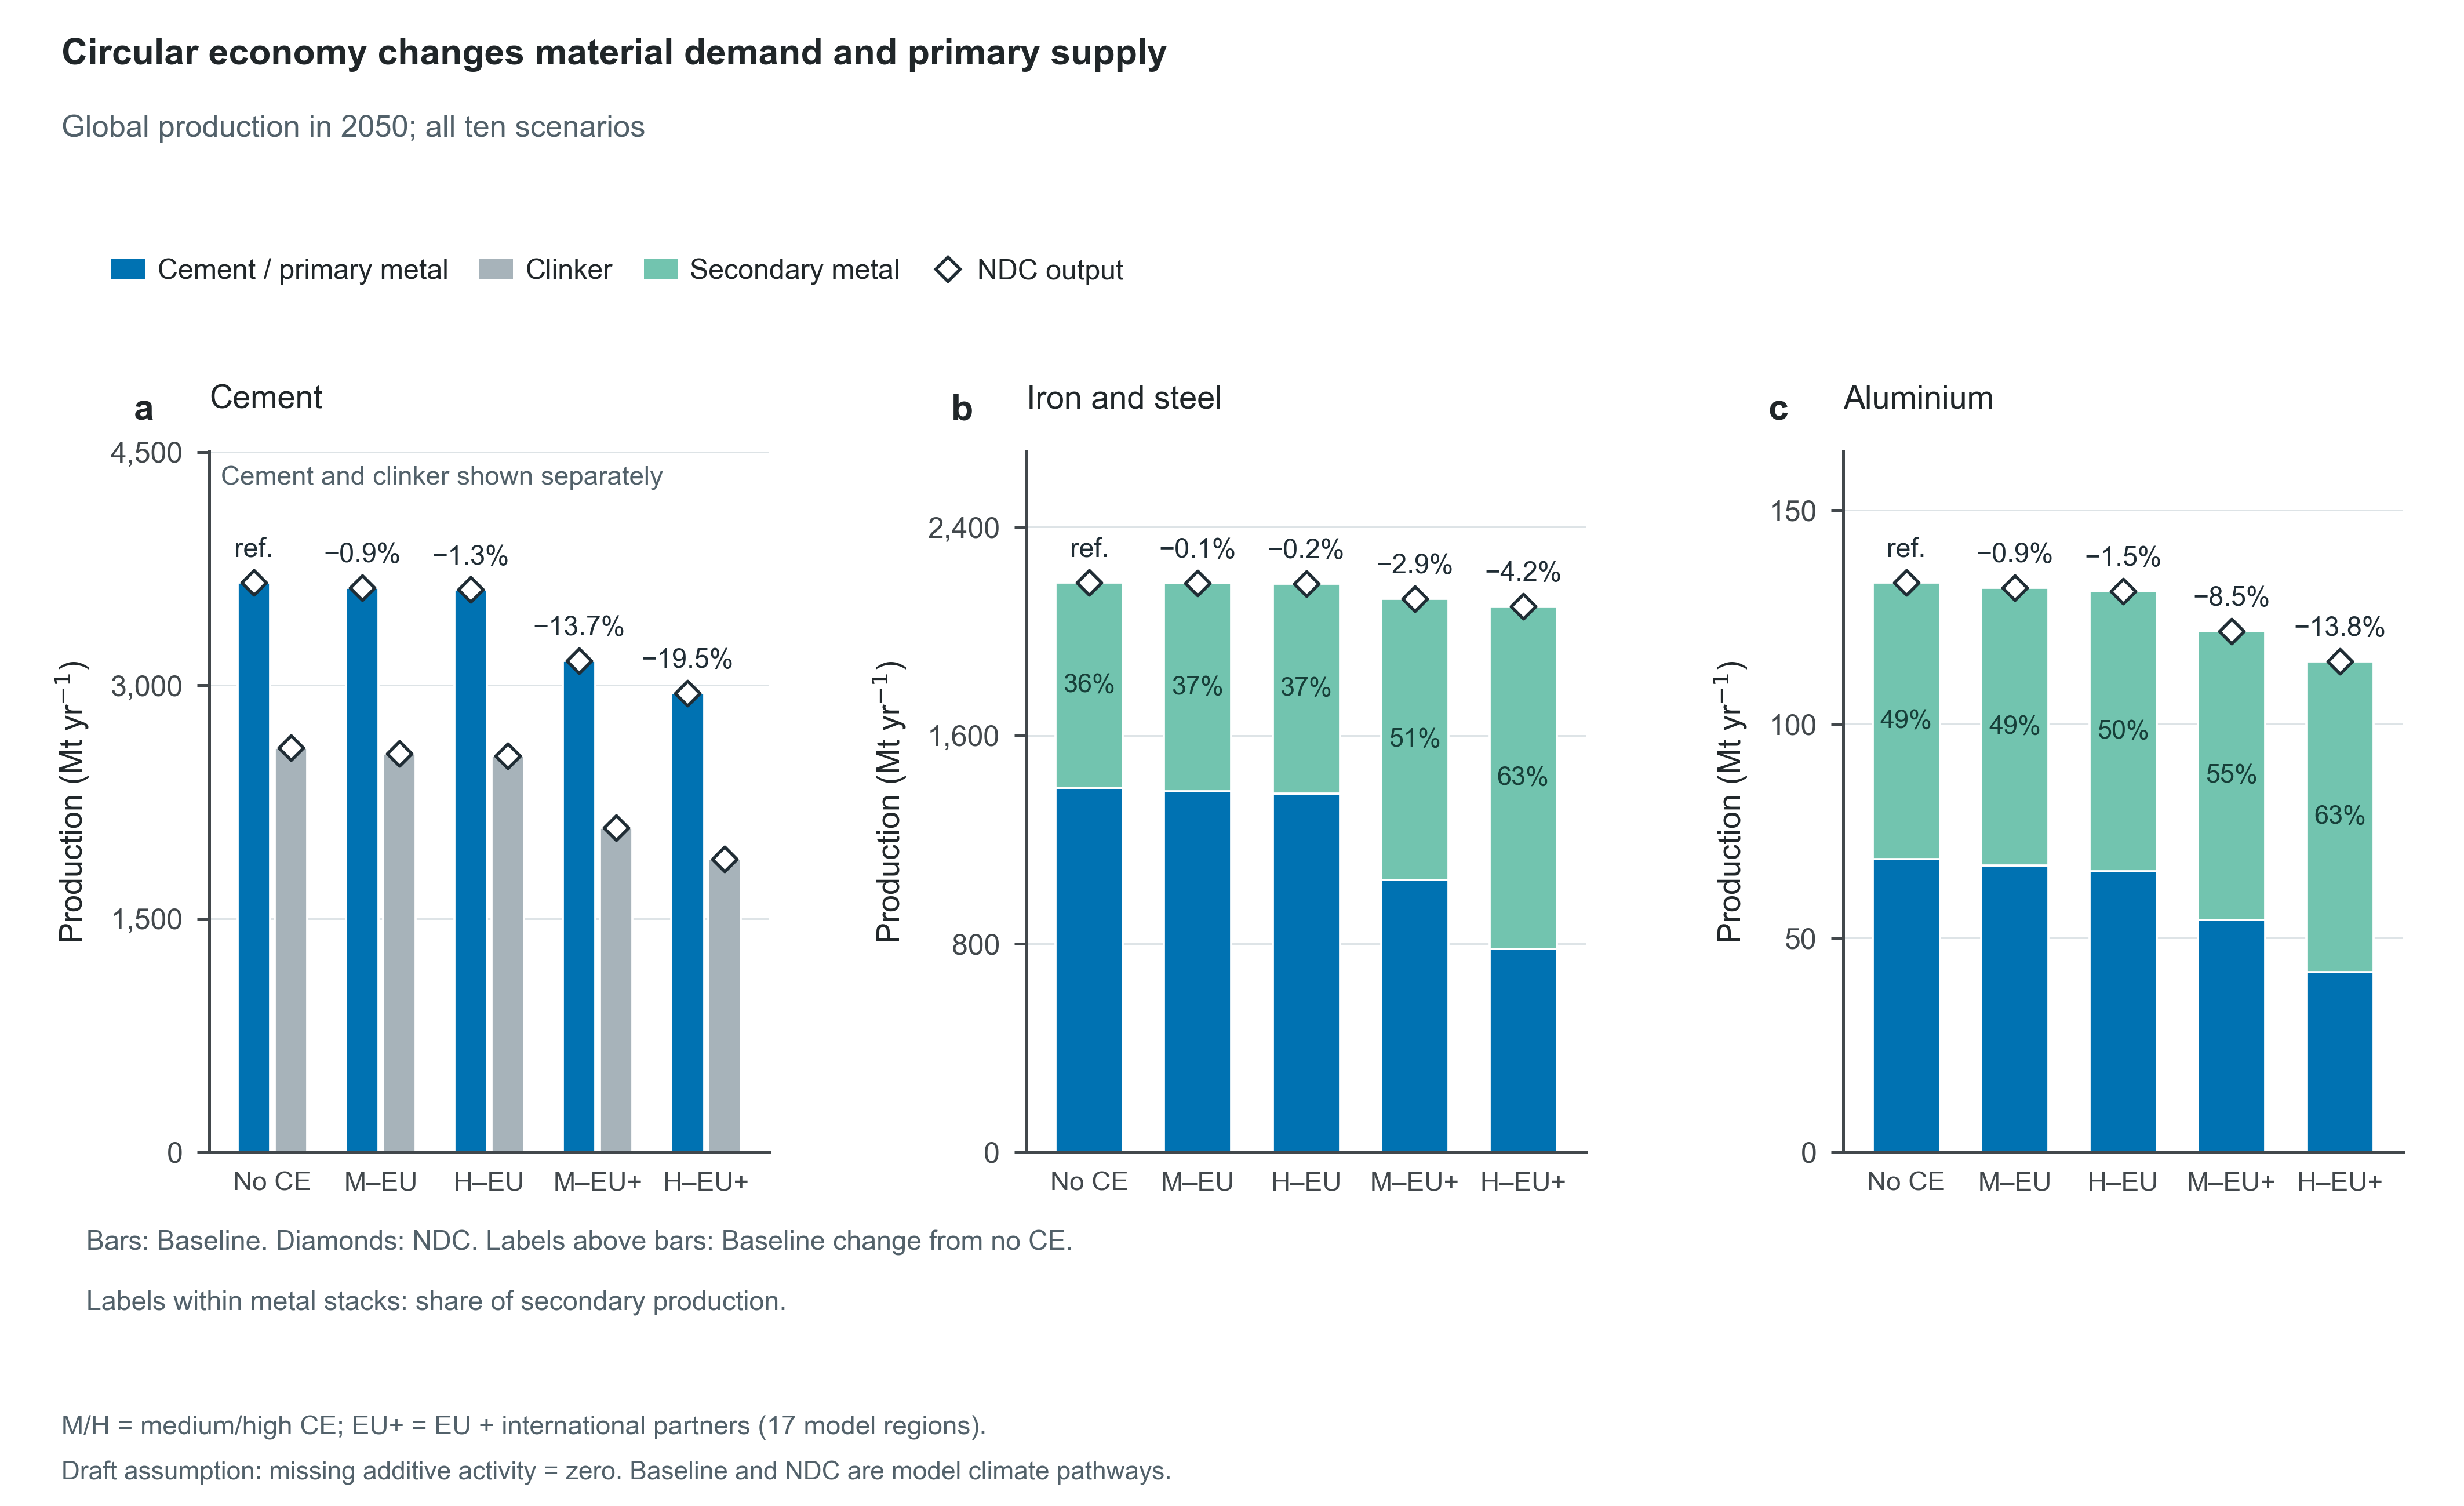

Values plotted in this chart, from the file beside it:
Scenario, Climate, Policy, Panel, Scope, Metric, Component, Year, Value, Unit, ReferenceScenario, Role, Figure
baseline_noce, Baseline, No CE, a, Global, Material production, Cement, 2050, 3660, Mt/yr, , plotted, fig01_material_production
baseline_noce, Baseline, No CE, a, Global, Material production, Clinker, 2050, 2599, Mt/yr, , plotted, fig01_material_production
baseline_medce_eu, Baseline, Medium CE, EU, a, Global, Material production, Cement, 2050, 3628, Mt/yr, , plotted, fig01_material_production
baseline_medce_eu, Baseline, Medium CE, EU, a, Global, Material production, Clinker, 2050, 2559, Mt/yr, , plotted, fig01_material_production
baseline_highce_eu, Baseline, High CE, EU, a, Global, Material production, Cement, 2050, 3614, Mt/yr, , plotted, fig01_material_production
baseline_highce_eu, Baseline, High CE, EU, a, Global, Material production, Clinker, 2050, 2546, Mt/yr, , plotted, fig01_material_production
baseline_medce_gbl, Baseline, Medium CE, EU + partners, a, Global, Material production, Cement, 2050, 3159, Mt/yr, , plotted, fig01_material_production
baseline_medce_gbl, Baseline, Medium CE, EU + partners, a, Global, Material production, Clinker, 2050, 2084, Mt/yr, , plotted, fig01_material_production
baseline_highce_gbl, Baseline, High CE, EU + partners, a, Global, Material production, Cement, 2050, 2947, Mt/yr, , plotted, fig01_material_production
baseline_highce_gbl, Baseline, High CE, EU + partners, a, Global, Material production, Clinker, 2050, 1884, Mt/yr, , plotted, fig01_material_production
ndc_noce, NDC, No CE, a, Global, Material production, Cement, 2050, 3660, Mt/yr, , plotted, fig01_material_production
ndc_noce, NDC, No CE, a, Global, Material production, Clinker, 2050, 2599, Mt/yr, , plotted, fig01_material_production
ndc_medce_eu, NDC, Medium CE, EU, a, Global, Material production, Cement, 2050, 3628, Mt/yr, , plotted, fig01_material_production
ndc_medce_eu, NDC, Medium CE, EU, a, Global, Material production, Clinker, 2050, 2559, Mt/yr, , plotted, fig01_material_production
ndc_highce_eu, NDC, High CE, EU, a, Global, Material production, Cement, 2050, 3614, Mt/yr, , plotted, fig01_material_production
ndc_highce_eu, NDC, High CE, EU, a, Global, Material production, Clinker, 2050, 2546, Mt/yr, , plotted, fig01_material_production
ndc_medce_gbl, NDC, Medium CE, EU + partners, a, Global, Material production, Cement, 2050, 3159, Mt/yr, , plotted, fig01_material_production
ndc_medce_gbl, NDC, Medium CE, EU + partners, a, Global, Material production, Clinker, 2050, 2084, Mt/yr, , plotted, fig01_material_production
ndc_highce_gbl, NDC, High CE, EU + partners, a, Global, Material production, Cement, 2050, 2947, Mt/yr, , plotted, fig01_material_production
ndc_highce_gbl, NDC, High CE, EU + partners, a, Global, Material production, Clinker, 2050, 1884, Mt/yr, , plotted, fig01_material_production
baseline_noce, Baseline, No CE, a, Global, Production change from no CE, Cement, 2050, 0.0, %, baseline_noce, plotted, fig01_material_production
baseline_medce_eu, Baseline, Medium CE, EU, a, Global, Production change from no CE, Cement, 2050, -0.8907, %, baseline_noce, plotted, fig01_material_production
baseline_highce_eu, Baseline, High CE, EU, a, Global, Production change from no CE, Cement, 2050, -1.267, %, baseline_noce, plotted, fig01_material_production
baseline_medce_gbl, Baseline, Medium CE, EU + partners, a, Global, Production change from no CE, Cement, 2050, -13.69, %, baseline_noce, plotted, fig01_material_production
baseline_highce_gbl, Baseline, High CE, EU + partners, a, Global, Production change from no CE, Cement, 2050, -19.48, %, baseline_noce, plotted, fig01_material_production
baseline_noce, Baseline, No CE, b, Global, Material production, Total, 2050, 2187, Mt/yr, , context, fig01_material_production
baseline_noce, Baseline, No CE, b, Global, Material production, Primary, 2050, 1400, Mt/yr, , plotted, fig01_material_production
baseline_noce, Baseline, No CE, b, Global, Material production, Secondary, 2050, 787.3, Mt/yr, , plotted, fig01_material_production
baseline_medce_eu, Baseline, Medium CE, EU, b, Global, Material production, Total, 2050, 2184, Mt/yr, , context, fig01_material_production
baseline_medce_eu, Baseline, Medium CE, EU, b, Global, Material production, Primary, 2050, 1386, Mt/yr, , plotted, fig01_material_production
baseline_medce_eu, Baseline, Medium CE, EU, b, Global, Material production, Secondary, 2050, 798.6, Mt/yr, , plotted, fig01_material_production
baseline_highce_eu, Baseline, High CE, EU, b, Global, Material production, Total, 2050, 2183, Mt/yr, , context, fig01_material_production
baseline_highce_eu, Baseline, High CE, EU, b, Global, Material production, Primary, 2050, 1376, Mt/yr, , plotted, fig01_material_production
baseline_highce_eu, Baseline, High CE, EU, b, Global, Material production, Secondary, 2050, 807.7, Mt/yr, , plotted, fig01_material_production
baseline_medce_gbl, Baseline, Medium CE, EU + partners, b, Global, Material production, Total, 2050, 2124, Mt/yr, , context, fig01_material_production
baseline_medce_gbl, Baseline, Medium CE, EU + partners, b, Global, Material production, Primary, 2050, 1046, Mt/yr, , plotted, fig01_material_production
baseline_medce_gbl, Baseline, Medium CE, EU + partners, b, Global, Material production, Secondary, 2050, 1078, Mt/yr, , plotted, fig01_material_production
baseline_highce_gbl, Baseline, High CE, EU + partners, b, Global, Material production, Total, 2050, 2095, Mt/yr, , context, fig01_material_production
baseline_highce_gbl, Baseline, High CE, EU + partners, b, Global, Material production, Primary, 2050, 781.1, Mt/yr, , plotted, fig01_material_production
baseline_highce_gbl, Baseline, High CE, EU + partners, b, Global, Material production, Secondary, 2050, 1314, Mt/yr, , plotted, fig01_material_production
ndc_noce, NDC, No CE, b, Global, Material production, Total, 2050, 2187, Mt/yr, , plotted, fig01_material_production
ndc_noce, NDC, No CE, b, Global, Material production, Primary, 2050, 1400, Mt/yr, , context, fig01_material_production
ndc_noce, NDC, No CE, b, Global, Material production, Secondary, 2050, 787.3, Mt/yr, , context, fig01_material_production
ndc_medce_eu, NDC, Medium CE, EU, b, Global, Material production, Total, 2050, 2184, Mt/yr, , plotted, fig01_material_production
ndc_medce_eu, NDC, Medium CE, EU, b, Global, Material production, Primary, 2050, 1386, Mt/yr, , context, fig01_material_production
ndc_medce_eu, NDC, Medium CE, EU, b, Global, Material production, Secondary, 2050, 798.6, Mt/yr, , context, fig01_material_production
ndc_highce_eu, NDC, High CE, EU, b, Global, Material production, Total, 2050, 2183, Mt/yr, , plotted, fig01_material_production
ndc_highce_eu, NDC, High CE, EU, b, Global, Material production, Primary, 2050, 1376, Mt/yr, , context, fig01_material_production
ndc_highce_eu, NDC, High CE, EU, b, Global, Material production, Secondary, 2050, 807.7, Mt/yr, , context, fig01_material_production
ndc_medce_gbl, NDC, Medium CE, EU + partners, b, Global, Material production, Total, 2050, 2124, Mt/yr, , plotted, fig01_material_production
ndc_medce_gbl, NDC, Medium CE, EU + partners, b, Global, Material production, Primary, 2050, 1046, Mt/yr, , context, fig01_material_production
ndc_medce_gbl, NDC, Medium CE, EU + partners, b, Global, Material production, Secondary, 2050, 1078, Mt/yr, , context, fig01_material_production
ndc_highce_gbl, NDC, High CE, EU + partners, b, Global, Material production, Total, 2050, 2095, Mt/yr, , plotted, fig01_material_production
ndc_highce_gbl, NDC, High CE, EU + partners, b, Global, Material production, Primary, 2050, 781.1, Mt/yr, , context, fig01_material_production
ndc_highce_gbl, NDC, High CE, EU + partners, b, Global, Material production, Secondary, 2050, 1314, Mt/yr, , context, fig01_material_production
baseline_noce, Baseline, No CE, b, Global, Secondary production share, Secondary, 2050, 36, %, , plotted, fig01_material_production
baseline_medce_eu, Baseline, Medium CE, EU, b, Global, Secondary production share, Secondary, 2050, 36.56, %, , plotted, fig01_material_production
baseline_highce_eu, Baseline, High CE, EU, b, Global, Secondary production share, Secondary, 2050, 36.99, %, , plotted, fig01_material_production
baseline_medce_gbl, Baseline, Medium CE, EU + partners, b, Global, Secondary production share, Secondary, 2050, 50.76, %, , plotted, fig01_material_production
baseline_highce_gbl, Baseline, High CE, EU + partners, b, Global, Secondary production share, Secondary, 2050, 62.72, %, , plotted, fig01_material_production
... 45 more rows
